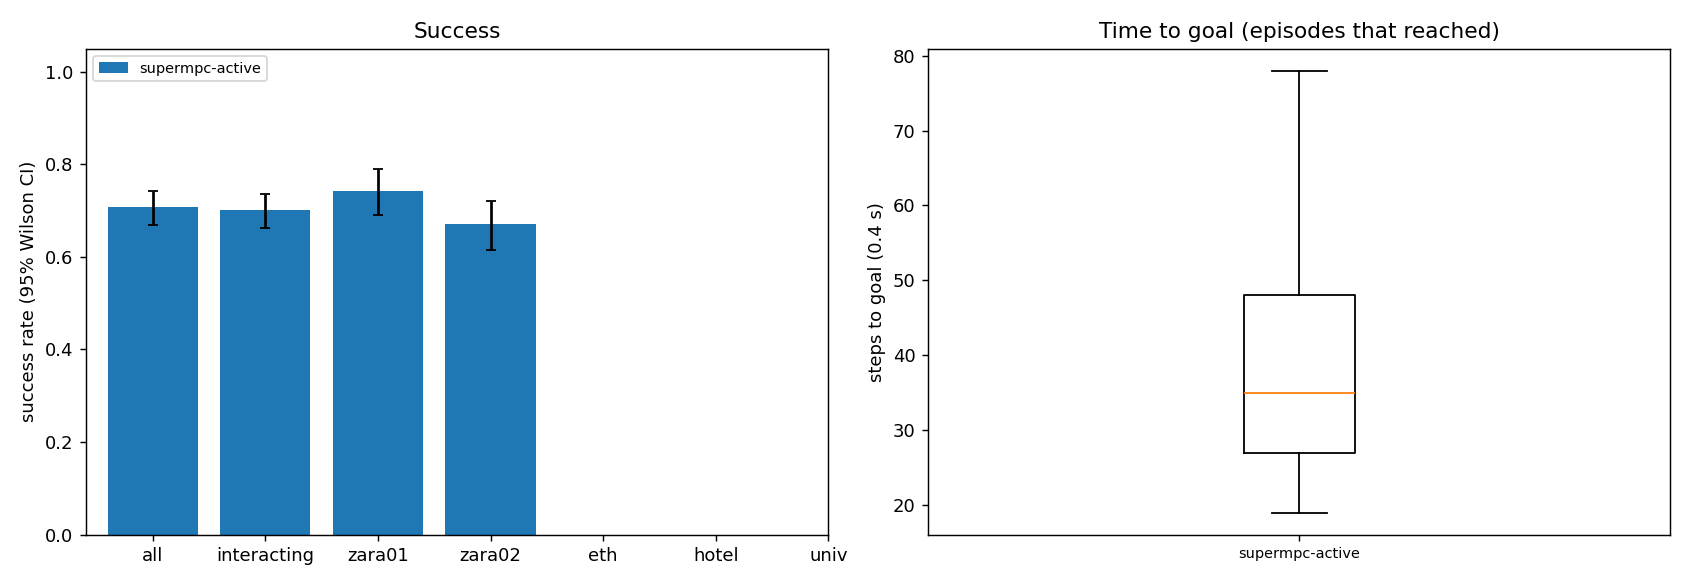

Source data for this figure (header and first rows):
scene, episode, frame, start_x, start_y, goal_x, goal_y, path_peds, surge, planner, success, reached, collisions, coll_tracked, coll_untracked, coll_stopped, steps, min_clearance, coverage, solve_ms, failures, slack_steps, unseen_slack_steps, coll_spawn
zara01, 6, 5751, -7.0, 14.02, 5.0, 14.02, 5, 0, supermpc-active, 1, 1, 0, 0, 0, 0, 23, 0.6976, 0.0, 74.39, 0, 0, 7, 0
zara01, 0, 4981, -7.0, 13, 5.0, 13, 10, 0, supermpc-active, 1, 1, 0, 0, 0, 0, 25, 4.561, nan, 82.03, 0, 0, 6, 0
zara01, 8, 8041, -7.0, 11.23, 5.0, 11.23, 0, 0, supermpc-active, 1, 1, 0, 0, 0, 0, 26, 2.314, 0.0, 68.63, 0, 0, 7, 0
zara01, 3, 7851, -7.0, 15.69, 5.0, 15.69, 5, 0, supermpc-active, 1, 1, 0, 0, 0, 0, 23, 2.08, 0.4375, 97.21, 0, 0, 5, 0
zara01, 9, 8041, 5.0, 12.9, -7.0, 12.9, 1, 0, supermpc-active, 1, 1, 0, 0, 0, 0, 26, 5.449, nan, 88.23, 0, 0, 5, 0
zara01, 5, 5831, 5.0, 11.65, -7.0, 11.65, 7, 0, supermpc-active, 0, 1, 2, 1, 1, 0, 27, -0.1482, 0.1389, 80.59, 0, 4, 6, 0
zara01, 2, 5951, 5.0, 10.42, -7.0, 10.42, 9, 0, supermpc-active, 1, 1, 0, 0, 0, 0, 25, 0.9419, 0.9333, 95.92, 0, 0, 7, 0
zara01, 4, 7631, -7.0, 13.07, 5.0, 13.07, 6, 0, supermpc-active, 1, 1, 0, 0, 0, 0, 29, 1.231, 0.225, 79.42, 0, 0, 7, 0
zara01, 10, 7851, -7.0, 11.41, 5.0, 11.41, 4, 0, supermpc-active, 1, 1, 0, 0, 0, 0, 32, 1.434, 0.6515, 80.09, 0, 0, 6, 0
zara01, 11, 6631, 5.0, 15.2, -7.0, 15.2, 11, 0, supermpc-active, 1, 1, 0, 0, 0, 0, 37, 1.653, 0.625, 84.55, 0, 0, 10, 0
zara01, 7, 7341, -7.0, 14.9, 5.0, 14.9, 6, 0, supermpc-active, 1, 1, 0, 0, 0, 0, 48, 0.2704, 0.9478, 100.4, 0, 9, 11, 0
zara01, 17, 4621, -7.0, 12.81, 5.0, 12.81, 4, 0, supermpc-active, 1, 1, 0, 0, 0, 0, 28, 1.874, 0.0, 76.78, 0, 0, 7, 0
zara01, 13, 6191, 5.0, 15.38, -7.0, 15.38, 9, 0, supermpc-active, 1, 1, 0, 0, 0, 0, 24, 0.5965, 0.6, 115.7, 0, 0, 9, 0
zara01, 1, 4961, 5.0, 10.17, -7.0, 10.17, 6, 0, supermpc-active, 0, 1, 1, 1, 0, 0, 49, -0.2104, 0.7791, 130.5, 0, 15, 18, 0
zara01, 20, 4821, 5.0, 14.15, -7.0, 14.15, 5, 0, supermpc-active, 1, 1, 0, 0, 0, 0, 26, 0.6349, 0.8636, 100, 0, 0, 5, 0
zara01, 18, 6761, 5.0, 12.04, -7.0, 12.04, 9, 0, supermpc-active, 0, 1, 2, 2, 0, 0, 27, -0.03068, 0.5972, 102.4, 0, 5, 6, 0
zara01, 12, 7311, 5.0, 11.66, -7.0, 11.66, 6, 0, supermpc-active, 0, 1, 1, 0, 1, 0, 57, -0.4458, 0.6372, 119.1, 0, 12, 14, 0
zara01, 22, 4761, 5.0, 11.85, -7.0, 11.85, 4, 0, supermpc-active, 1, 1, 0, 0, 0, 0, 24, 0.01562, 1.0, 81.53, 0, 5, 9, 0
zara01, 14, 5371, 5.0, 14.04, -7.0, 14.04, 13, 1, supermpc-active, 1, 1, 0, 0, 0, 0, 50, 0.3654, 0.5767, 83.57, 0, 2, 3, 0
zara01, 21, 6161, -7.0, 10.2, 5.0, 10.2, 8, 0, supermpc-active, 1, 1, 0, 0, 0, 0, 34, 0.3292, 0.6288, 95.7, 0, 5, 14, 0
zara01, 16, 6711, 5.0, 11.2, -7.0, 11.2, 12, 0, supermpc-active, 1, 1, 0, 0, 0, 0, 40, 0.887, 0.7385, 100.8, 0, 5, 12, 0
zara01, 26, 8051, -7.0, 10.37, 5.0, 10.37, 1, 0, supermpc-active, 1, 1, 0, 0, 0, 0, 23, 3.59, nan, 66.77, 0, 0, 4, 0
zara01, 28, 6011, 5.0, 11.14, -7.0, 11.14, 10, 0, supermpc-active, 1, 1, 0, 0, 0, 0, 25, 1.539, 0.3229, 80.08, 0, 5, 8, 0
zara01, 23, 6621, 5.0, 10.54, -7.0, 10.54, 11, 0, supermpc-active, 0, 1, 1, 0, 1, 0, 37, -0.2231, 0.5679, 102.9, 0, 2, 7, 0
zara01, 25, 4591, -7.0, 10.76, 5.0, 10.76, 4, 0, supermpc-active, 1, 1, 0, 0, 0, 0, 40, 0.9086, 0.5238, 82.75, 0, 1, 9, 0
zara01, 31, 7121, 5.0, 11.3, -7.0, 11.3, 5, 0, supermpc-active, 1, 1, 0, 0, 0, 0, 24, 4.541, nan, 71.46, 0, 0, 5, 0
zara01, 24, 6301, 5.0, 15.03, -7.0, 15.03, 7, 0, supermpc-active, 1, 1, 0, 0, 0, 0, 40, 0.5879, 0.825, 93.64, 0, 5, 12, 0
zara01, 32, 6221, -7.0, 15.87, 5.0, 15.87, 11, 0, supermpc-active, 1, 1, 0, 0, 0, 0, 26, 1.56, 0.7576, 78.06, 0, 0, 4, 0
zara01, 30, 7891, -7.0, 12.96, 5.0, 12.96, 3, 0, supermpc-active, 0, 1, 2, 0, 2, 0, 42, -0.2109, 0.3686, 80.85, 0, 1, 8, 0
zara01, 15, 5031, 5.0, 15.41, -7.0, 15.41, 11, 0, supermpc-active, 1, 1, 0, 0, 0, 0, 77, 0.2238, 0.6532, 124.1, 0, 20, 16, 0
zara01, 35, 5631, 5.0, 10.4, -7.0, 10.4, 9, 0, supermpc-active, 1, 1, 0, 0, 0, 0, 26, 1.084, 0.2652, 81.95, 0, 0, 3, 0
zara01, 29, 7411, 5.0, 10.11, -7.0, 10.11, 7, 0, supermpc-active, 1, 1, 0, 0, 0, 0, 52, 0.7264, 0.5795, 106.6, 0, 14, 11, 0
zara01, 33, 5431, 5.0, 12.04, -7.0, 12.04, 14, 1, supermpc-active, 1, 1, 0, 0, 0, 0, 39, 0.8809, 0.6373, 117.1, 0, 4, 8, 0
zara01, 36, 8031, -7.0, 15.07, 5.0, 15.07, 2, 0, supermpc-active, 0, 1, 4, 0, 5, 1, 28, -0.3052, 0.625, 76.55, 0, 2, 10, 0
zara01, 19, 7021, -7.0, 10.96, 5.0, 10.96, 4, 0, supermpc-active, 0, 0, 3, 3, 0, 0, 90, -0.4251, 0.7547, 121.4, 0, 23, 53, 0
zara01, 39, 7001, -7.0, 10.9, 5.0, 10.9, 4, 0, supermpc-active, 1, 1, 0, 0, 0, 0, 28, 0.09559, 0.8269, 95.41, 0, 5, 9, 0
zara01, 34, 7291, 5.0, 14.48, -7.0, 14.48, 6, 0, supermpc-active, 1, 1, 0, 0, 0, 0, 48, 0.1365, 0.7172, 108.8, 0, 5, 10, 0
zara01, 41, 5021, -7.0, 15.37, 5.0, 15.37, 10, 0, supermpc-active, 1, 1, 0, 0, 0, 0, 29, 1.162, 0.76, 93.49, 0, 0, 7, 0
zara01, 27, 5211, 5.0, 15.37, -7.0, 15.37, 21, 1, supermpc-active, 0, 1, 2, 1, 1, 0, 65, -0.3986, 0.6002, 130.4, 0, 12, 19, 0
zara01, 37, 5381, -7.0, 13.27, 5.0, 13.27, 16, 1, supermpc-active, 0, 1, 1, 1, 0, 0, 34, -0.01737, 0.6326, 134.4, 0, 13, 8, 0
zara01, 42, 6451, 5.0, 12.16, -7.0, 12.16, 10, 0, supermpc-active, 1, 1, 0, 0, 0, 0, 25, 1.222, 0.4708, 110.6, 0, 0, 9, 0
zara01, 44, 7991, 5.0, 12.14, -7.0, 12.14, 0, 0, supermpc-active, 1, 1, 0, 0, 0, 0, 23, 4.241, nan, 82.99, 0, 0, 7, 0
zara01, 38, 7811, -7.0, 14.69, 5.0, 14.69, 7, 0, supermpc-active, 1, 1, 0, 0, 0, 0, 51, 0.5061, 0.8981, 98.74, 0, 8, 12, 0
zara01, 48, 4521, -7.0, 10.69, 5.0, 10.69, 4, 0, supermpc-active, 1, 1, 0, 0, 0, 0, 28, 1.538, 0.0, 67.12, 0, 0, 8, 0
zara01, 47, 5081, 5.0, 13.67, -7.0, 13.67, 14, 1, supermpc-active, 1, 1, 0, 0, 0, 0, 29, 0.1614, 0.3987, 111.7, 0, 8, 11, 0
zara01, 43, 4631, 5.0, 15.99, -7.0, 15.99, 6, 0, supermpc-active, 1, 1, 0, 0, 0, 0, 43, 0.5757, 0.9201, 98.73, 0, 7, 10, 0
zara01, 49, 4641, 5.0, 13.82, -7.0, 13.82, 4, 0, supermpc-active, 0, 1, 1, 1, 0, 0, 30, -0.05127, 0.1889, 83.19, 0, 3, 6, 0
zara01, 50, 6291, 5.0, 12.11, -7.0, 12.11, 12, 0, supermpc-active, 1, 1, 0, 0, 0, 0, 27, 0.4825, 0.3333, 97.17, 0, 0, 7, 0
zara01, 51, 6821, 5.0, 11.89, -7.0, 11.89, 7, 0, supermpc-active, 1, 1, 0, 0, 0, 0, 28, 0.3608, 0.5938, 86.42, 0, 1, 6, 0
zara01, 45, 5381, -7.0, 15.22, 5.0, 15.22, 15, 1, supermpc-active, 0, 1, 3, 3, 0, 0, 44, -0.1769, 0.7986, 118.5, 0, 10, 5, 0
zara01, 52, 4891, 5.0, 10.69, -7.0, 10.69, 7, 0, supermpc-active, 1, 1, 0, 0, 0, 0, 30, 1.028, 0.9524, 85.01, 0, 1, 7, 0
zara01, 46, 5281, 5.0, 12.99, -7.0, 12.99, 20, 1, supermpc-active, 0, 1, 1, 1, 0, 0, 51, -0.214, 0.669, 104.5, 0, 6, 7, 0
zara01, 54, 5951, 5.0, 14.2, -7.0, 14.2, 8, 0, supermpc-active, 1, 1, 0, 0, 0, 0, 29, 1.04, 0.5556, 93.46, 0, 1, 6, 0
zara01, 55, 7771, -7.0, 14.84, 5.0, 14.84, 7, 0, supermpc-active, 1, 1, 0, 0, 0, 0, 29, 1.476, 0.65, 91.07, 0, 0, 7, 0
zara01, 57, 5021, -7.0, 14.81, 5.0, 14.81, 11, 0, supermpc-active, 1, 1, 0, 0, 0, 0, 21, 2.442, 0.0, 75.47, 0, 0, 4, 0
zara01, 53, 7791, -7.0, 13.37, 5.0, 13.37, 7, 0, supermpc-active, 1, 1, 0, 0, 0, 0, 36, 0.03954, 0.8237, 99.56, 0, 13, 10, 0
zara01, 56, 6261, 5.0, 12.79, -7.0, 12.79, 9, 0, supermpc-active, 1, 1, 0, 0, 0, 0, 27, 0.7134, 0.5667, 92.57, 0, 1, 5, 0
zara01, 40, 5141, -7.0, 12.66, 5.0, 12.66, 17, 1, supermpc-active, 1, 1, 0, 0, 0, 0, 82, 0.6632, 0.7987, 122.1, 0, 10, 16, 0
zara01, 60, 4511, 5.0, 12.34, -7.0, 12.34, 6, 0, supermpc-active, 1, 1, 0, 0, 0, 0, 25, 3.473, nan, 71.66, 0, 0, 8, 0
zara01, 61, 5001, -7.0, 11.71, 5.0, 11.71, 11, 0, supermpc-active, 1, 1, 0, 0, 0, 0, 28, 2.626, 0.0, 62.13, 0, 0, 8, 0
... 540 more rows
